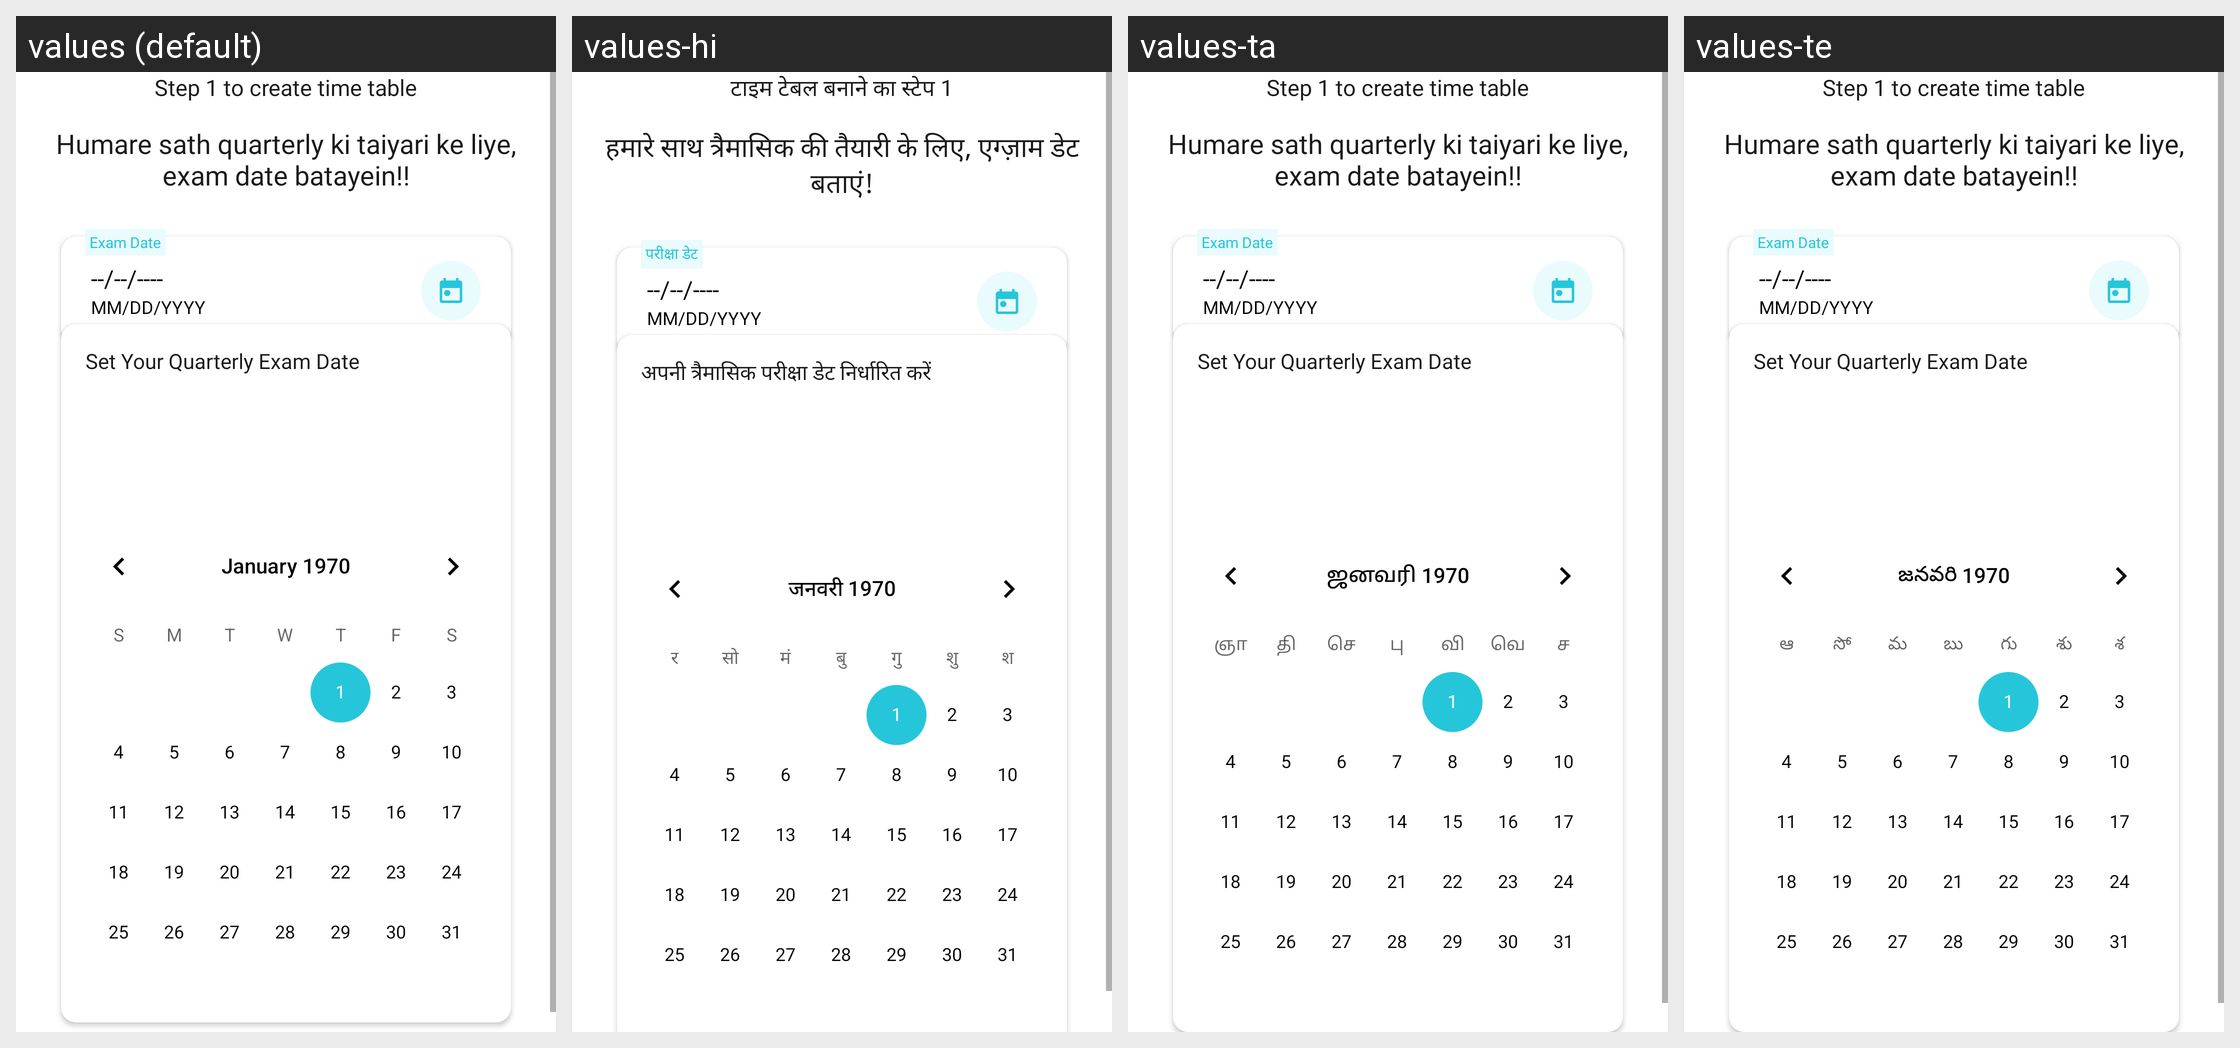

Translations of the strings shown on this Android screen, per locale in the grid:
Android screen res/layout/fragment_to_do_step_exam_selection.xml rendered under 4 locales, left to right: values (default), values-hi, values-ta, values-te. Device: Nexus 5 (rendered at 1080×1920; each locale shown at half size, 540×960, under a caption strip naming it); theme ArivihanTheme.
Other locales in the repository, not shown: values-bn, values-gu, values-kn, values-ml, values-mr, values-pa.
Strings drawn on this screen, with the default value and each locale's value (text and hints the layout hard-codes, and strings that could not be matched under every locale, appear in the picture but are not listed):

step_1_to_create_time_table
  values: Step 1 to create time table
  values-hi: टाइम टेबल बनाने का स्टेप 1
  values-ta: Step 1 to create time table  [not translated; the default value is used]
  values-te: Step 1 to create time table  [not translated; the default value is used]

hamare_sath_quaterly_ki_taiyari_ke_liye_exam_date_batayein
  values: Humare sath quarterly ki taiyari ke liye, exam date batayein!!
  values-hi: हमारे साथ त्रैमासिक की तैयारी के लिए, एग्ज़ाम डेट बताएं!
  values-ta: Humare sath quarterly ki taiyari ke liye, exam date batayein!!  [not translated; the default value is used]
  values-te: Humare sath quarterly ki taiyari ke liye, exam date batayein!!  [not translated; the default value is used]

Exam_Date
  values: Exam Date
  values-hi: परीक्षा डेट
  values-ta: Exam Date  [not translated; the default value is used]
  values-te: Exam Date  [not translated; the default value is used]

set_your_quarterly_exam_date
  values: Set Your Quarterly Exam Date
  values-hi: अपनी त्रैमासिक परीक्षा डेट निर्धारित करें
  values-ta: Set Your Quarterly Exam Date  [not translated; the default value is used]
  values-te: Set Your Quarterly Exam Date  [not translated; the default value is used]
